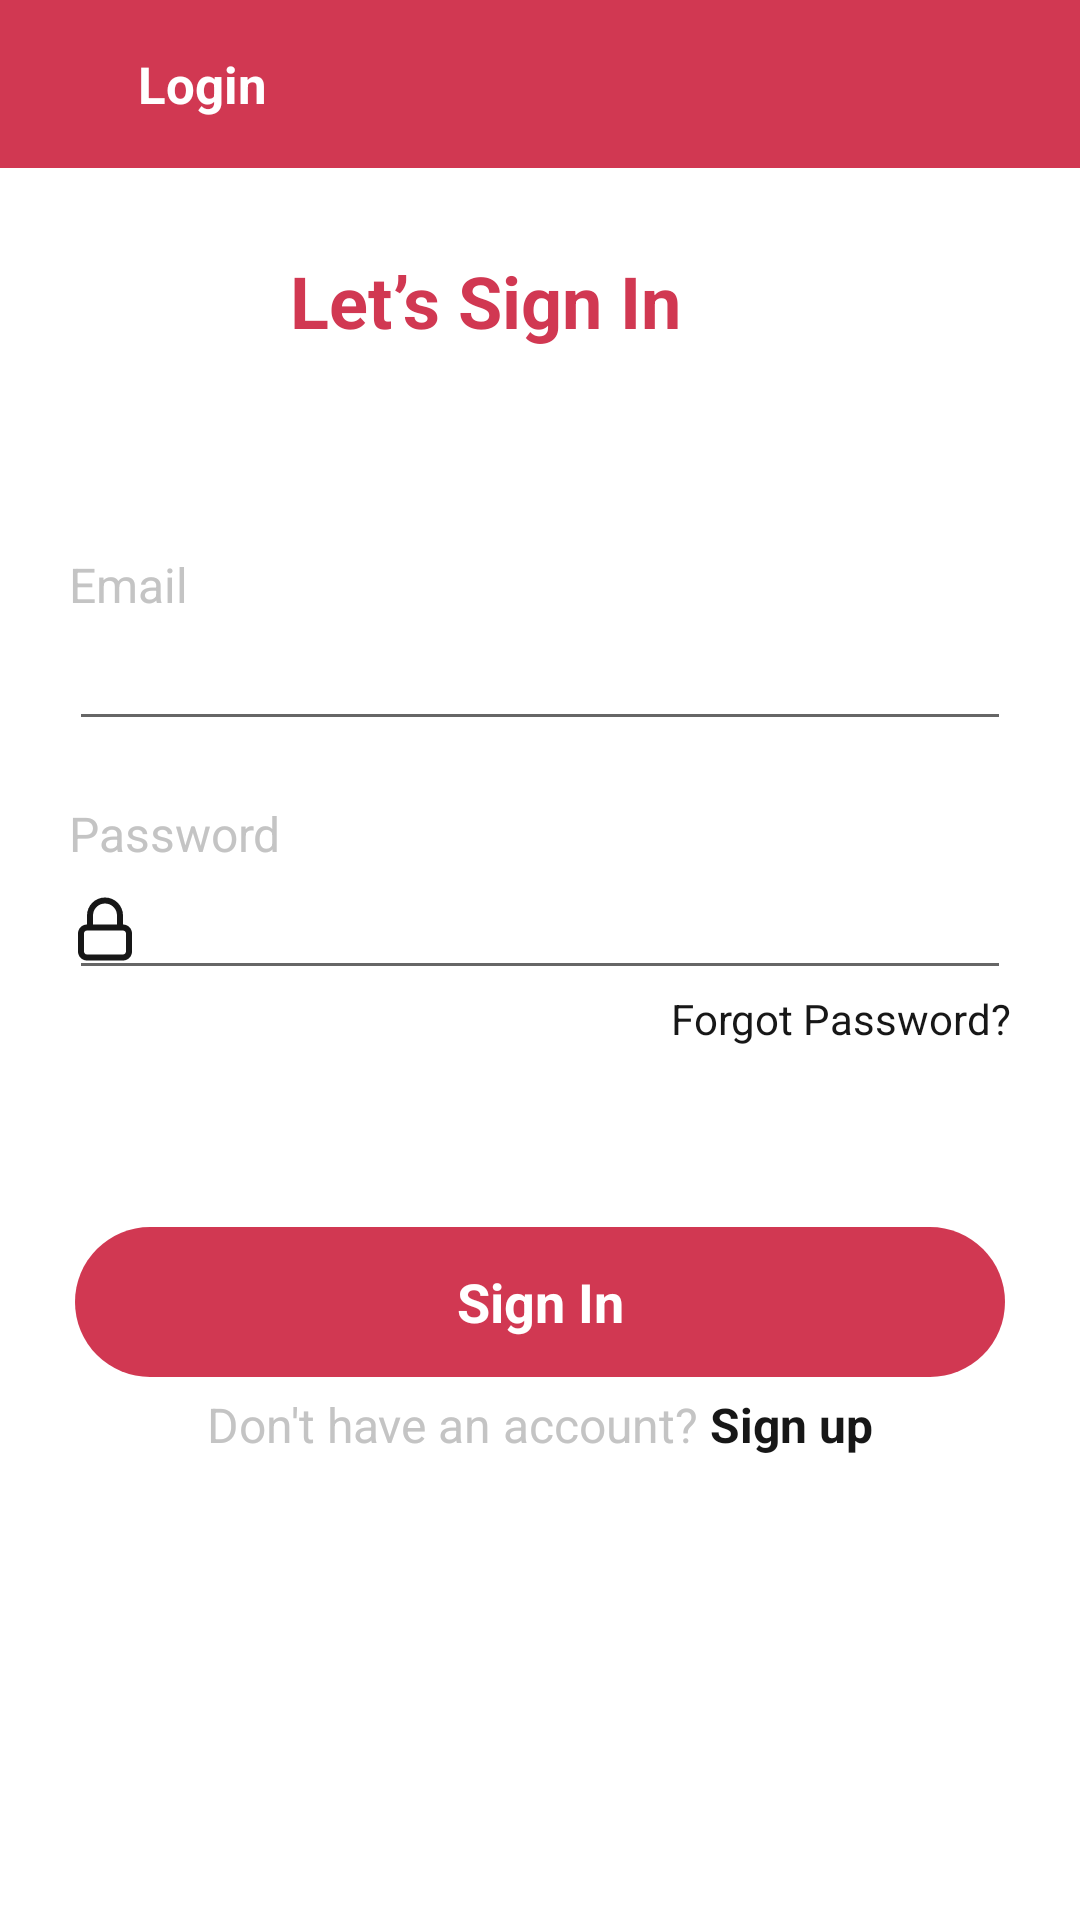

Here is an Android app screen rendered from its layout file. Give the layout XML and the strings, colors and styles it references.
<!-- AndroidManifest.xml: application theme AppTheme -->
<!-- res/layout/activity_main.xml -->
<?xml version="1.0" encoding="utf-8"?>
<RelativeLayout xmlns:android="http://schemas.android.com/apk/res/android"
        xmlns:app="http://schemas.android.com/apk/res-auto"
        xmlns:tools="http://schemas.android.com/tools"
        android:layout_width="match_parent"
        android:layout_height="match_parent"
        android:id="@+id/root"
        tools:context=".MainActivity">



        <com.google.android.material.appbar.AppBarLayout
                android:id="@+id/app_bar"
                android:layout_width="match_parent"
                android:layout_height="wrap_content"
                app:layout_constraintEnd_toEndOf="parent"
                app:layout_constraintStart_toStartOf="parent"
                app:layout_constraintTop_toTopOf="parent">

            <androidx.appcompat.widget.Toolbar
                    android:id="@+id/toolbar"
                    android:layout_width="match_parent"
                    android:layout_height="wrap_content"
                    android:background="@color/colorPrimary">


                <FrameLayout
                        android:layout_width="match_parent"
                        android:layout_height="match_parent">
                    <TextView
                            android:id="@+id/pageTitle"
                            android:layout_width="wrap_content"
                            android:layout_height="wrap_content"
                            android:text="Login"
                            android:textSize="17dp"
                            android:layout_gravity="left|center"
                            android:layout_marginLeft="30dp"
                            android:textStyle="bold"
                            android:textColor="@color/white"
                            android:layout_marginTop="2dp"
                            android:layout_marginBottom="2dp"/>
                </FrameLayout>
            </androidx.appcompat.widget.Toolbar>

        </com.google.android.material.appbar.AppBarLayout>

        <ScrollView
                android:layout_below="@+id/app_bar"
                android:layout_width="match_parent"
                android:layout_height="match_parent">

            <RelativeLayout
                    android:layout_width="match_parent"
                    android:layout_height="wrap_content"
                    android:paddingBottom="40dp">

                <TextView
                        android:id="@+id/sign_in_text"
                        android:layout_width="wrap_content"
                        android:layout_height="wrap_content"
                        android:layout_alignParentEnd="true"
                        android:layout_alignParentRight="true"
                        android:layout_marginLeft="23dp"
                        android:layout_marginTop="28dp"
                        android:layout_marginEnd="133dp"
                        android:layout_marginRight="133dp"
                        android:gravity="center_vertical"
                        android:text="@string/sign_in_text"
                        android:textColor="@color/colorPrimaryDark"
                        android:textSize="24sp"
                        android:textStyle="bold" />

                <TextView
                        android:id="@+id/sign_in_dialogue"
                        android:layout_width="wrap_content"
                        android:layout_height="wrap_content"
                        android:layout_marginTop="16dp"
                        android:textSize="16sp"
                        android:layout_marginLeft="23dp"
                        android:textColor="@color/black"
                        android:layout_below="@+id/sign_in_text" />

                <LinearLayout
                        android:id="@+id/linear1"
                        android:layout_width="match_parent"
                        android:layout_height="wrap_content"
                        android:layout_marginLeft="23dp"
                        android:layout_marginRight="23dp"
                        android:layout_marginTop="30dp"
                        android:layout_below="@id/sign_in_dialogue"
                        android:orientation="vertical">

                    <TextView
                            android:id="@+id/userTitle"
                            android:layout_width="wrap_content"
                            android:layout_height="wrap_content"
                            android:text="Email"
                            android:textSize="16sp"
                            android:textColor="@color/darkGrey" />

                    <EditText
                            android:id="@+id/etUsername"
                            android:layout_height="wrap_content"
                            android:layout_width="match_parent"
                            android:layout_weight="2"
                            android:layout_centerHorizontal="true"
                            android:paddingLeft="3dp"
                            android:textSize="18sp"
                            android:inputType="text"
                            android:drawableLeft="@drawable/ic_baseline_mail"
                            android:drawablePadding="10dp" />
                </LinearLayout>

                <LinearLayout
                        android:id="@+id/linear2"
                        android:layout_width="match_parent"
                        android:layout_height="wrap_content"
                        android:layout_marginLeft="23dp"
                        android:layout_marginRight="23dp"
                        android:layout_marginTop="20dp"
                        android:layout_below="@id/linear1"
                        android:orientation="vertical">

                    <TextView
                            android:id="@+id/passTitle"
                            android:layout_width="wrap_content"
                            android:layout_height="wrap_content"
                            android:text="Password"
                            android:textSize="16sp"
                            android:textColor="@color/darkGrey" />

                    <EditText
                            android:id="@+id/etPass"
                            android:layout_height="wrap_content"
                            android:layout_width="match_parent"
                            android:layout_weight="2"
                            android:layout_centerHorizontal="true"
                            android:inputType="textPassword"
                            android:paddingLeft="3dp"
                            android:textSize="18sp"
                            android:drawablePadding="10dp"
                            android:drawableLeft="@drawable/ic_lock"/>
                </LinearLayout>

                <FrameLayout
                        android:id="@+id/forgot_password"
                        android:layout_width="match_parent"
                        android:layout_height="wrap_content"
                        android:layout_below="@+id/linear2">

                    <TextView
                            android:id="@+id/forgotpass"
                            android:layout_width="wrap_content"
                            android:layout_height="wrap_content"
                            android:layout_marginRight="23dp"
                            android:layout_gravity="right|center_vertical"
                            android:text="@string/forgot_password"
                            android:textColor="@color/black"
                            android:textSize="14sp" />

                </FrameLayout>


                <FrameLayout
                        android:id="@+id/login_button"
                        android:layout_width="match_parent"
                        android:layout_height="50dp"
                        android:layout_below="@+id/forgot_password"
                        android:layout_alignParentEnd="true"
                        android:layout_alignParentRight="true"
                        android:layout_marginLeft="25dp"
                        android:layout_marginTop="60dp"
                        android:layout_marginRight="25dp"
                        android:background="@drawable/button">

                    <TextView
                            android:layout_width="match_parent"
                            android:layout_height="50dp"
                            android:layout_gravity="center"
                            android:gravity="center"
                            android:text="Sign In"
                            android:textColor="@color/white"
                            android:textSize="18sp"
                            android:textStyle="bold" />

                    <ImageView
                            android:id="@+id/ivicon"
                            android:layout_width="20dp"
                            android:layout_height="20dp"
                            android:layout_gravity="right|center_vertical"
                            android:layout_marginRight="15dp"
                            android:src="@drawable/ic_baseline_arrow_forward" />

                </FrameLayout>

                <FrameLayout
                        android:id="@+id/register_text"
                        android:layout_width="match_parent"
                        android:layout_height="wrap_content"
                        android:layout_marginLeft="20dp"
                        android:layout_marginRight="20dp"
                        android:layout_below="@+id/login_button">
                    <LinearLayout
                            android:orientation="horizontal"
                            android:layout_width="wrap_content"
                            android:layout_height="match_parent"
                            android:layout_marginBottom="5dp"
                            android:layout_marginTop="5dp"
                            android:layout_gravity="center">
                        <TextView
                                android:id="@+id/txt1"
                                android:layout_width="wrap_content"
                                android:layout_height="match_parent"
                                android:text="Don't have an account?"
                                android:textColor="@color/darkGrey"
                                android:textSize="16sp" />
                        <TextView
                                android:id="@+id/txt2"
                                android:layout_width="wrap_content"
                                android:layout_height="match_parent"
                                android:text=" Sign up"
                                android:textStyle="bold"
                                android:textColor="@color/black"
                                android:textSize="16sp" />

                    </LinearLayout>

                </FrameLayout>

            </RelativeLayout>

        </ScrollView>

    </RelativeLayout>
<!-- resources referenced by this layout -->
<resources>
  <color name="black">#171717</color>
  <color name="colorPrimary">#D13852</color>
  <color name="colorPrimaryDark">#D13852</color>
  <color name="darkGrey">#c4c4c4</color>
  <color name="white">#FFFFFF</color>
  <!-- drawable button (drawable-v24) -->
  <?xml version="1.0" encoding="utf-8"?>
  <shape xmlns:android="http://schemas.android.com/apk/res/android"
  
      android:shape="rectangle" >
  
      <gradient
          android:type="linear"
          android:centerX="0"
          android:centerY="1"
          android:startColor="@color/colorPrimary"
          android:endColor="@color/colorPrimaryDark" />
  
      <corners
          android:bottomLeftRadius="30dp"
          android:bottomRightRadius="30dp"
          android:topLeftRadius="30dp"
          android:topRightRadius="30dp" />
  
  </shape>
  <!-- drawable ic_lock (drawable-v24) -->
  <vector xmlns:android="http://schemas.android.com/apk/res/android"
      android:width="24dp"
      android:height="24dp"
      android:viewportWidth="24"
      android:viewportHeight="24">
    <path
        android:pathData="M15,9.5C16.6569,9.5 18,10.8431 18,12.5V18.5C18,20.1569 16.6569,21.5 15,21.5H3C1.3432,21.5 0,20.1569 0,18.5V12.5C0,10.8431 1.3432,9.5 3,9.5V6.5C3,3.1863 5.6863,0.5 9,0.5C12.3137,0.5 15,3.1863 15,6.5V9.5ZM9,2.5C11.2091,2.5 13,4.2909 13,6.5V9.5H5V6.5C5,4.2909 6.7909,2.5 9,2.5ZM15,11.5H3C2.4477,11.5 2,11.9477 2,12.5V18.5C2,19.0523 2.4477,19.5 3,19.5H15C15.5523,19.5 16,19.0523 16,18.5V12.5C16,11.9477 15.5523,11.5 15,11.5Z"
        android:fillColor="#171717"
        android:fillType="evenOdd"/>
  </vector>
  <string name="forgot_password">Forgot Password?</string>
  <string name="sign_in_text">Let’s Sign In</string>
  <style name="AppTheme" parent="Theme.MaterialComponents.Light.NoActionBar">
          
          <item name="colorPrimary">@color/colorPrimary</item>
          <item name="colorPrimaryDark">@color/colorPrimaryDark</item>
          <item name="colorAccent">@color/colorAccent</item>
      </style>
  <color name="colorAccent">#D13852</color>
</resources>
